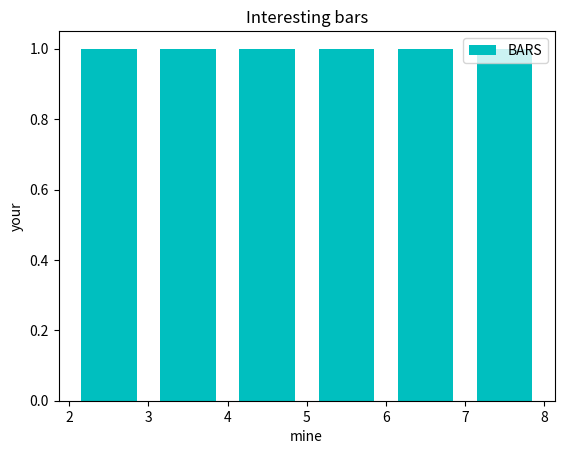

Generate this figure with matplotlib: (Note: this script raises an exception after producing the figure.)
import matplotlib.pyplot as plt
x=[1,2,3,4,5,6,7]
y=[2,3,4,5,6,7,8]
plt.hist(x,y,label='BARS',color='c',rwidth=0.7,ls='-')
#plt.hist(x2,y2,label="BARS2",color='r')
plt.xlabel('mine')
plt.ylabel('your')
plt.legend()
plt.title("Interesting bars")
plt.savefig("d:/pika.pdf",format="pdf")
plt.show()
